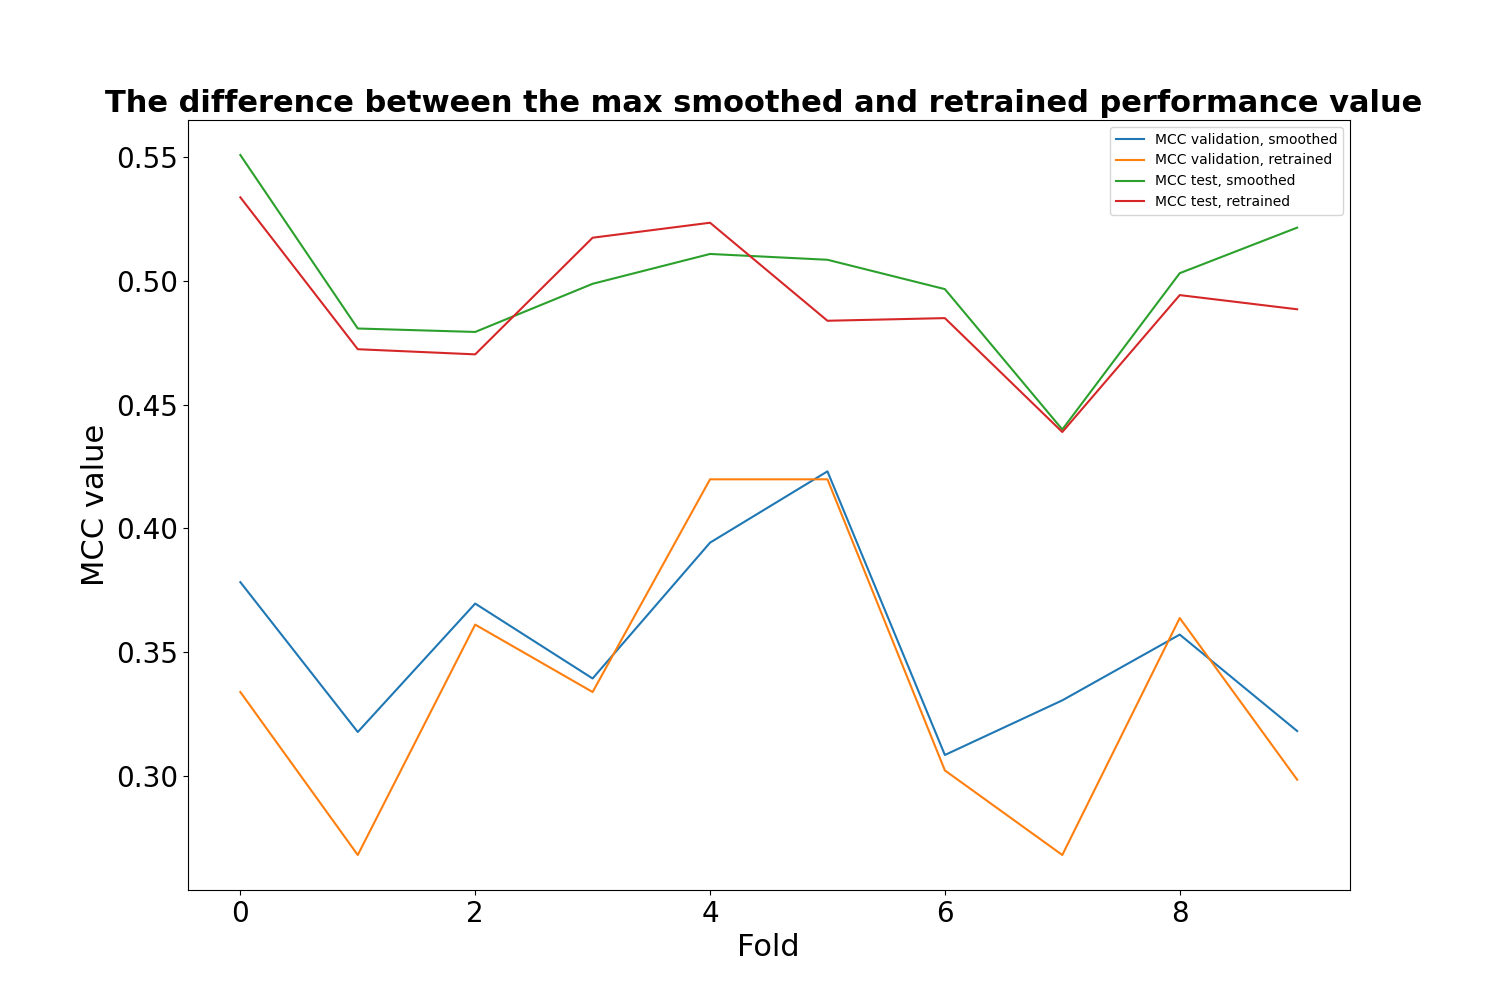

The file beside this chart, header and first rows:
, MCC validation, smoothed, MCC validation, retrained, MCC test, smoothed, MCC test, retrained
0, 0.3783, 0.334, 0.5508, 0.5337
1, 0.3178, 0.2682, 0.4807, 0.4724
2, 0.3697, 0.3612, 0.4793, 0.4703
3, 0.3394, 0.334, 0.4988, 0.5174
4, 0.3943, 0.4198, 0.5108, 0.5234
5, 0.4231, 0.4198, 0.5085, 0.4838
6, 0.3086, 0.3023, 0.4966, 0.4849
7, 0.3306, 0.2682, 0.44, 0.4389
8, 0.3572, 0.3638, 0.5031, 0.4942
9, 0.3182, 0.2986, 0.5214, 0.4885
